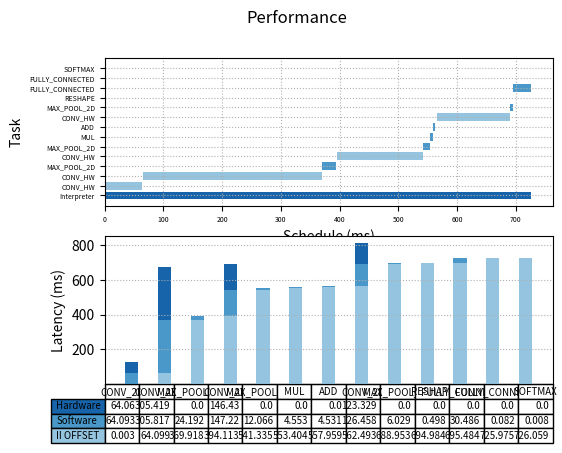

Python code for this plot:
import matplotlib.pyplot as plt
import numpy as np

fig, (ax1, ax2) = plt.subplots(2, 1)

fig.suptitle('Performance')

#Python:
begin   = np.array([0.000, 0.036, 64.496, 369.918, 394.903, 541.335, 553.404, 557.959, 565.621, 688.953, 694.984, 695.484, 725.975, 726.059, ])
latency = np.array([726.068, 64.060, 305.419, 24.192, 146.430, 12.066, 4.553, 4.531, 123.329, 6.029, 0.498, 30.486, 0.082, 0.008, ])
event   = ["Interpreter", "CONV_HW", "CONV_HW", "MAX_POOL_2D", "CONV_HW", "MAX_POOL_2D", "MUL", "ADD", "CONV_HW", "MAX_POOL_2D", "RESHAPE", "FULLY_CONNECTED", "FULLY_CONNECTED", "SOFTMAX", ]
colors  = ["#1864ab", "#94c4df", "#94c4df", "#4a98c9", "#94c4df", "#4a98c9", "#4a98c9", "#4a98c9", "#94c4df", "#4a98c9", "#4a98c9", "#4a98c9", "#4a98c9", "#4a98c9", ]

data = [[0.003, 64.099, 369.918, 394.113, 541.335, 553.404, 557.959, 562.493, 688.953, 694.984, 695.484, 725.975, 726.059, ],
        [ 64.093, 305.817, 24.192, 147.220, 12.066, 4.553, 4.531, 126.458, 6.029, 0.498, 30.486, 0.082, 0.008, ],
        [ 64.060, 305.419, 0.000, 146.430, 0.000, 0.000, 0.000, 123.329, 0.000, 0.000, 0.000, 0.000, 0.000, ]]
columns = ("CONV_2D", "CONV_2D", "MAX_POOL_2D", "CONV_2D", "MAX_POOL_2D", "MUL", "ADD", "CONV_2D", "MAX_POOL_2D", "RESHAPE", "FULLY_CONNECTED", "FULLY_CONNECTED", "SOFTMAX", )

ax1.barh(range(len(begin)),  latency, left=begin, color=colors)
ax1.grid(linestyle = ':')


plt.sca(ax1)
plt.yticks(range(len(begin)), event)
ax1.tick_params(axis='both', which='major', labelsize=5)
ax1.tick_params(axis='both', which='minor', labelsize=1)

plt.xlabel("Schedule (ms)")
plt.ylabel("Task")

rows = ["Hardware", "Software", "II OFFSET"]

# Get some pastel shades for the colors
colors = plt.cm.Blues(np.linspace(0.4, 0.8, len(rows)))
n_rows = len(data)

index = np.arange(len(columns)) + 0.3
bar_width = 0.4

# Initialize the vertical-offset for the stacked bar chart.
y_offset = np.zeros(len(columns))

# Plot bars and create text labels for the table
cell_text = []
for row in range(n_rows):
    ax2.bar(index, data[row], bar_width, bottom=y_offset, color=colors[row])
    y_offset = y_offset + data[row]
    cell_text.append(data[row])
# Reverse colors and text labels to display the last value at the top.
colors = colors[::-1]
cell_text.reverse()

plt.sca(ax2)
# Add a table at the bottom of the axes
the_table = ax2.table(cellText=cell_text,
                      rowLabels=rows,
                      rowColours=colors,
                      colLabels=columns,
                      loc='bottom',
                      fontsize='xx-small')

the_table.auto_set_font_size(False)
the_table.set_fontsize(7)


# Adjust layout to make room for the table:

plt.subplots_adjust(left=0.2, bottom=0.2)

plt.ylabel("Latency (ms)")

plt.xticks([])
ax2.grid(linestyle = ':')


plt.show()